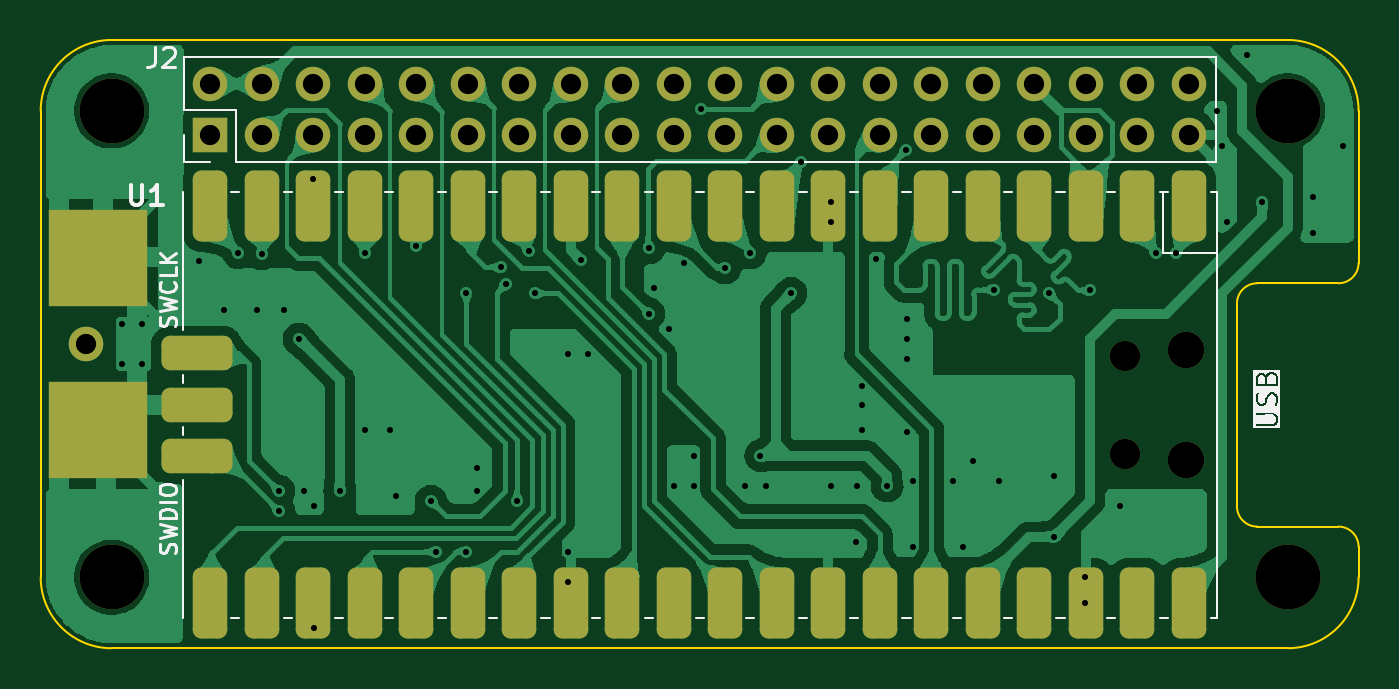
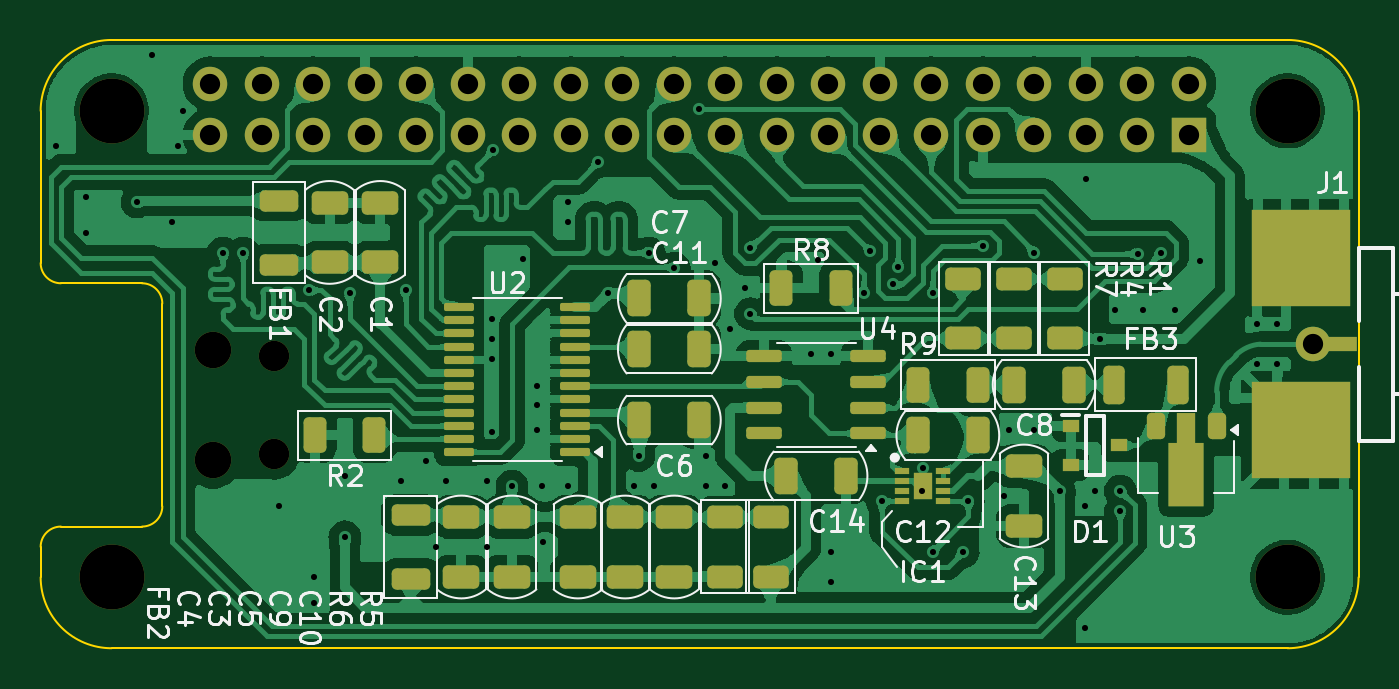
Circuit board: 11 layer files. Board 65.0 x 30.0 mm.
- bottom_copper: ADC_pHAT-B_Cu.gbr (236434 bytes)
- bottom_mask: ADC_pHAT-B_Mask.gbr (7624 bytes)
- paste: ADC_pHAT-B_Paste.gbr (6064 bytes)
- bottom_silk: ADC_pHAT-B_Silkscreen.gbr (49350 bytes)
- outline: ADC_pHAT-Edge_Cuts.gbr (1459 bytes)
- top_copper: ADC_pHAT-F_Cu.gbr (142682 bytes)
- top_mask: ADC_pHAT-F_Mask.gbr (3929 bytes)
- paste: ADC_pHAT-F_Paste.gbr (576 bytes)
- top_silk: ADC_pHAT-F_Silkscreen.gbr (16093 bytes)
- drill: ADC_pHAT-NPTH.drl (586 bytes)
- drill: ADC_pHAT-PTH.drl (2253 bytes)

=== bottom_copper: ADC_pHAT-B_Cu.gbr (236434 bytes, source omitted) ===
=== bottom_mask: ADC_pHAT-B_Mask.gbr (7624 bytes, source omitted) ===
=== paste: ADC_pHAT-B_Paste.gbr ===
%TF.GenerationSoftware,KiCad,Pcbnew,8.0.2*%
%TF.CreationDate,2024-05-17T00:49:12+07:00*%
%TF.ProjectId,ADC_pHAT,4144435f-7048-4415-942e-6b696361645f,rev?*%
%TF.SameCoordinates,PX5cbead0PY56c8cc0*%
%TF.FileFunction,Paste,Bot*%
%TF.FilePolarity,Positive*%
%FSLAX46Y46*%
G04 Gerber Fmt 4.6, Leading zero omitted, Abs format (unit mm)*
G04 Created by KiCad (PCBNEW 8.0.2) date 2024-05-17 00:49:12*
%MOMM*%
%LPD*%
G01*
G04 APERTURE LIST*
G04 Aperture macros list*
%AMRoundRect*
0 Rectangle with rounded corners*
0 $1 Rounding radius*
0 $2 $3 $4 $5 $6 $7 $8 $9 X,Y pos of 4 corners*
0 Add a 4 corners polygon primitive as box body*
4,1,4,$2,$3,$4,$5,$6,$7,$8,$9,$2,$3,0*
0 Add four circle primitives for the rounded corners*
1,1,$1+$1,$2,$3*
1,1,$1+$1,$4,$5*
1,1,$1+$1,$6,$7*
1,1,$1+$1,$8,$9*
0 Add four rect primitives between the rounded corners*
20,1,$1+$1,$2,$3,$4,$5,0*
20,1,$1+$1,$4,$5,$6,$7,0*
20,1,$1+$1,$6,$7,$8,$9,0*
20,1,$1+$1,$8,$9,$2,$3,0*%
%AMFreePoly0*
4,1,9,3.862500,-0.866500,0.737500,-0.866500,0.737500,-0.450000,-0.737500,-0.450000,-0.737500,0.450000,0.737500,0.450000,0.737500,0.866500,3.862500,0.866500,3.862500,-0.866500,3.862500,-0.866500,$1*%
G04 Aperture macros list end*
%ADD10RoundRect,0.250000X-0.275000X-0.700000X0.275000X-0.700000X0.275000X0.700000X-0.275000X0.700000X0*%
%ADD11RoundRect,0.250000X0.650000X-0.325000X0.650000X0.325000X-0.650000X0.325000X-0.650000X-0.325000X0*%
%ADD12RoundRect,0.250000X-0.650000X0.325000X-0.650000X-0.325000X0.650000X-0.325000X0.650000X0.325000X0*%
%ADD13RoundRect,0.250000X0.625000X-0.312500X0.625000X0.312500X-0.625000X0.312500X-0.625000X-0.312500X0*%
%ADD14R,0.850000X0.600000*%
%ADD15RoundRect,0.150000X-0.725000X-0.150000X0.725000X-0.150000X0.725000X0.150000X-0.725000X0.150000X0*%
%ADD16RoundRect,0.100000X-0.637500X-0.100000X0.637500X-0.100000X0.637500X0.100000X-0.637500X0.100000X0*%
%ADD17RoundRect,0.250000X0.325000X0.650000X-0.325000X0.650000X-0.325000X-0.650000X0.325000X-0.650000X0*%
%ADD18RoundRect,0.250000X0.312500X0.625000X-0.312500X0.625000X-0.312500X-0.625000X0.312500X-0.625000X0*%
%ADD19RoundRect,0.250000X-0.312500X-0.625000X0.312500X-0.625000X0.312500X0.625000X-0.312500X0.625000X0*%
%ADD20RoundRect,0.250000X-0.325000X-0.650000X0.325000X-0.650000X0.325000X0.650000X-0.325000X0.650000X0*%
%ADD21RoundRect,0.250000X-0.625000X0.312500X-0.625000X-0.312500X0.625000X-0.312500X0.625000X0.312500X0*%
%ADD22R,2.350000X0.700000*%
%ADD23R,4.900000X4.800000*%
%ADD24RoundRect,0.250000X0.700000X-0.275000X0.700000X0.275000X-0.700000X0.275000X-0.700000X-0.275000X0*%
%ADD25RoundRect,0.225000X-0.225000X0.425000X-0.225000X-0.425000X0.225000X-0.425000X0.225000X0.425000X0*%
%ADD26FreePoly0,270.000000*%
%ADD27RoundRect,0.250000X-0.700000X0.275000X-0.700000X-0.275000X0.700000X-0.275000X0.700000X0.275000X0*%
%ADD28R,0.750000X0.300000*%
%ADD29R,0.900000X1.300000*%
G04 APERTURE END LIST*
D10*
%TO.C,FB3*%
X8925000Y12750000D03*
X12075000Y12750000D03*
%TD*%
D11*
%TO.C,C13*%
X16500000Y5775000D03*
X16500000Y8725000D03*
%TD*%
D12*
%TO.C,C9*%
X36172500Y6225000D03*
X36172500Y3275000D03*
%TD*%
%TO.C,C4*%
X44250000Y6225000D03*
X44250000Y3275000D03*
%TD*%
D13*
%TO.C,R5*%
X29000000Y3287500D03*
X29000000Y6212500D03*
%TD*%
D14*
%TO.C,D1*%
X14200000Y10700000D03*
X14200000Y8800000D03*
X11800000Y9750000D03*
%TD*%
D15*
%TO.C,U4*%
X24175000Y10345000D03*
X24175000Y11615000D03*
X24175000Y12885000D03*
X24175000Y14155000D03*
X29325000Y14155000D03*
X29325000Y12885000D03*
X29325000Y11615000D03*
X29325000Y10345000D03*
%TD*%
D16*
%TO.C,U2*%
X38637500Y9425000D03*
X38637500Y10075000D03*
X38637500Y10725000D03*
X38637500Y11375000D03*
X38637500Y12025000D03*
X38637500Y12675000D03*
X38637500Y13325000D03*
X38637500Y13975000D03*
X38637500Y14625000D03*
X38637500Y15275000D03*
X38637500Y15925000D03*
X38637500Y16575000D03*
X44362500Y16575000D03*
X44362500Y15925000D03*
X44362500Y15275000D03*
X44362500Y14625000D03*
X44362500Y13975000D03*
X44362500Y13325000D03*
X44362500Y12675000D03*
X44362500Y12025000D03*
X44362500Y11375000D03*
X44362500Y10725000D03*
X44362500Y10075000D03*
X44362500Y9425000D03*
%TD*%
D17*
%TO.C,C11*%
X35475000Y14500000D03*
X32525000Y14500000D03*
%TD*%
%TO.C,C7*%
X35475000Y17000000D03*
X32525000Y17000000D03*
%TD*%
D18*
%TO.C,R8*%
X28462500Y17500000D03*
X25537500Y17500000D03*
%TD*%
D19*
%TO.C,R2*%
X48537500Y10250000D03*
X51462500Y10250000D03*
%TD*%
D11*
%TO.C,C2*%
X50750000Y18775000D03*
X50750000Y21725000D03*
%TD*%
D20*
%TO.C,C8*%
X14025000Y12750000D03*
X16975000Y12750000D03*
%TD*%
D21*
%TO.C,R7*%
X19500000Y17962500D03*
X19500000Y15037500D03*
%TD*%
D17*
%TO.C,C6*%
X35475000Y11000000D03*
X32525000Y11000000D03*
%TD*%
D18*
%TO.C,R9*%
X21712500Y12750000D03*
X18787500Y12750000D03*
%TD*%
D13*
%TO.C,R4*%
X17000000Y15037500D03*
X17000000Y17962500D03*
%TD*%
D22*
%TO.C,J1*%
X1250000Y14750000D03*
D23*
X2825000Y19000000D03*
X2825000Y10500000D03*
%TD*%
D11*
%TO.C,C1*%
X48250000Y18775000D03*
X48250000Y21725000D03*
%TD*%
D13*
%TO.C,R6*%
X31250000Y3287500D03*
X31250000Y6212500D03*
%TD*%
D24*
%TO.C,FB2*%
X46750000Y3175000D03*
X46750000Y6325000D03*
%TD*%
D12*
%TO.C,C10*%
X33750000Y6225000D03*
X33750000Y3275000D03*
%TD*%
D25*
%TO.C,U3*%
X7000000Y10700000D03*
D26*
X8500000Y10612500D03*
D25*
X10000000Y10700000D03*
%TD*%
D12*
%TO.C,C5*%
X38500000Y6225000D03*
X38500000Y3275000D03*
%TD*%
D27*
%TO.C,FB1*%
X53250000Y21825000D03*
X53250000Y18675000D03*
%TD*%
D21*
%TO.C,R1*%
X14500000Y17962500D03*
X14500000Y15037500D03*
%TD*%
D20*
%TO.C,C12*%
X18775000Y10250000D03*
X21725000Y10250000D03*
%TD*%
%TO.C,C14*%
X25275000Y8250000D03*
X28225000Y8250000D03*
%TD*%
D12*
%TO.C,C3*%
X41750000Y6225000D03*
X41750000Y3275000D03*
%TD*%
D28*
%TO.C,IC1*%
X22500000Y8500000D03*
X22500000Y8000000D03*
X22500000Y7500000D03*
X22500000Y7000000D03*
X20500000Y7000000D03*
X20500000Y7500000D03*
X20500000Y8000000D03*
X20500000Y8500000D03*
D29*
X21500000Y7750000D03*
%TD*%
M02*

=== bottom_silk: ADC_pHAT-B_Silkscreen.gbr (49350 bytes, source omitted) ===
=== outline: ADC_pHAT-Edge_Cuts.gbr ===
%TF.GenerationSoftware,KiCad,Pcbnew,8.0.2*%
%TF.CreationDate,2024-05-17T00:49:12+07:00*%
%TF.ProjectId,ADC_pHAT,4144435f-7048-4415-942e-6b696361645f,rev?*%
%TF.SameCoordinates,PX5cbead0PY56c8cc0*%
%TF.FileFunction,Profile,NP*%
%FSLAX46Y46*%
G04 Gerber Fmt 4.6, Leading zero omitted, Abs format (unit mm)*
G04 Created by KiCad (PCBNEW 8.0.2) date 2024-05-17 00:49:12*
%MOMM*%
%LPD*%
G01*
G04 APERTURE LIST*
%TA.AperFunction,Profile*%
%ADD10C,0.100000*%
%TD*%
G04 APERTURE END LIST*
D10*
X64999999Y3250001D02*
G75*
G02*
X61500000Y-249999I-3499999J-1D01*
G01*
X61500000Y-250000D02*
X3500000Y-250000D01*
X59000000Y16750000D02*
G75*
G02*
X60000000Y17750000I1000000J0D01*
G01*
X60000000Y17750000D02*
X64000000Y17750000D01*
X64000000Y5750000D02*
G75*
G02*
X65000000Y4750000I0J-1000000D01*
G01*
X0Y3250000D02*
X0Y26250000D01*
X61499999Y29749999D02*
G75*
G02*
X64999999Y26250000I1J-3499999D01*
G01*
X59000000Y6750000D02*
X59000000Y16750000D01*
X65000000Y18750000D02*
G75*
G02*
X64000000Y17750000I-1000000J0D01*
G01*
X60000000Y5750000D02*
G75*
G02*
X59000000Y6750000I0J1000000D01*
G01*
X1Y26250000D02*
G75*
G02*
X3500000Y29749999I3499999J0D01*
G01*
X3500000Y29750000D02*
X61500000Y29750000D01*
X64000000Y5750000D02*
X60000000Y5750000D01*
X3500001Y-249999D02*
G75*
G02*
X1Y3250000I-1J3499999D01*
G01*
X65000000Y26250000D02*
X65000000Y18750000D01*
X65000000Y4750000D02*
X65000000Y3250000D01*
M02*

=== top_copper: ADC_pHAT-F_Cu.gbr (142682 bytes, source omitted) ===
=== top_mask: ADC_pHAT-F_Mask.gbr ===
%TF.GenerationSoftware,KiCad,Pcbnew,8.0.2*%
%TF.CreationDate,2024-05-17T00:49:12+07:00*%
%TF.ProjectId,ADC_pHAT,4144435f-7048-4415-942e-6b696361645f,rev?*%
%TF.SameCoordinates,PX5cbead0PY56c8cc0*%
%TF.FileFunction,Soldermask,Top*%
%TF.FilePolarity,Negative*%
%FSLAX46Y46*%
G04 Gerber Fmt 4.6, Leading zero omitted, Abs format (unit mm)*
G04 Created by KiCad (PCBNEW 8.0.2) date 2024-05-17 00:49:12*
%MOMM*%
%LPD*%
G01*
G04 APERTURE LIST*
G04 Aperture macros list*
%AMRoundRect*
0 Rectangle with rounded corners*
0 $1 Rounding radius*
0 $2 $3 $4 $5 $6 $7 $8 $9 X,Y pos of 4 corners*
0 Add a 4 corners polygon primitive as box body*
4,1,4,$2,$3,$4,$5,$6,$7,$8,$9,$2,$3,0*
0 Add four circle primitives for the rounded corners*
1,1,$1+$1,$2,$3*
1,1,$1+$1,$4,$5*
1,1,$1+$1,$6,$7*
1,1,$1+$1,$8,$9*
0 Add four rect primitives between the rounded corners*
20,1,$1+$1,$2,$3,$4,$5,0*
20,1,$1+$1,$4,$5,$6,$7,0*
20,1,$1+$1,$6,$7,$8,$9,0*
20,1,$1+$1,$8,$9,$2,$3,0*%
G04 Aperture macros list end*
%ADD10R,1.700000X1.700000*%
%ADD11O,1.700000X1.700000*%
%ADD12C,3.200000*%
%ADD13O,1.800000X1.800000*%
%ADD14O,1.500000X1.500000*%
%ADD15RoundRect,0.425000X-0.425000X1.325000X-0.425000X-1.325000X0.425000X-1.325000X0.425000X1.325000X0*%
%ADD16RoundRect,0.425000X-1.325000X-0.425000X1.325000X-0.425000X1.325000X0.425000X-1.325000X0.425000X0*%
%ADD17C,1.700000*%
%ADD18R,4.900000X4.800000*%
G04 APERTURE END LIST*
D10*
%TO.C,J2*%
X8375000Y25050000D03*
D11*
X8375000Y27590000D03*
X10915000Y25050000D03*
X10915000Y27590000D03*
X13455000Y25050000D03*
X13455000Y27590000D03*
X15995000Y25050000D03*
X15995000Y27590000D03*
X18535000Y25050000D03*
X18535000Y27590000D03*
X21075000Y25050000D03*
X21075000Y27590000D03*
X23615000Y25050000D03*
X23615000Y27590000D03*
X26155000Y25050000D03*
X26155000Y27590000D03*
X28695000Y25050000D03*
X28695000Y27590000D03*
X31235000Y25050000D03*
X31235000Y27590000D03*
X33775000Y25050000D03*
X33775000Y27590000D03*
X36315000Y25050000D03*
X36315000Y27590000D03*
X38855000Y25050000D03*
X38855000Y27590000D03*
X41395000Y25050000D03*
X41395000Y27590000D03*
X43935000Y25050000D03*
X43935000Y27590000D03*
X46475000Y25050000D03*
X46475000Y27590000D03*
X49015000Y25050000D03*
X49015000Y27590000D03*
X51555000Y25050000D03*
X51555000Y27590000D03*
X54095000Y25050000D03*
X54095000Y27590000D03*
X56635000Y25050000D03*
X56635000Y27590000D03*
%TD*%
D12*
%TO.C,REF\u002A\u002A*%
X61500000Y3250000D03*
%TD*%
%TO.C,REF\u002A\u002A*%
X3500000Y3250000D03*
%TD*%
D13*
%TO.C,U1*%
X56500000Y14475000D03*
D14*
X53470000Y14175000D03*
X53470000Y9325000D03*
D13*
X56500000Y9025000D03*
D15*
X56630000Y21540000D03*
X54090000Y21540000D03*
X51550000Y21540000D03*
X49010000Y21540000D03*
X46470000Y21540000D03*
X43930000Y21540000D03*
X41390000Y21540000D03*
X38850000Y21540000D03*
X36310000Y21540000D03*
X33770000Y21540000D03*
X31230000Y21540000D03*
X28690000Y21540000D03*
X26150000Y21540000D03*
X23610000Y21540000D03*
X21070000Y21540000D03*
X18530000Y21540000D03*
X15990000Y21540000D03*
X13450000Y21540000D03*
X10910000Y21540000D03*
X8370000Y21540000D03*
X8370000Y1960000D03*
X10910000Y1960000D03*
X13450000Y1960000D03*
X15990000Y1960000D03*
X18530000Y1960000D03*
X21070000Y1960000D03*
X23610000Y1960000D03*
X26150000Y1960000D03*
X28690000Y1960000D03*
X31230000Y1960000D03*
X33770000Y1960000D03*
X36310000Y1960000D03*
X38850000Y1960000D03*
X41390000Y1960000D03*
X43930000Y1960000D03*
X46470000Y1960000D03*
X49010000Y1960000D03*
X51550000Y1960000D03*
X54090000Y1960000D03*
X56630000Y1960000D03*
D16*
X7700000Y14290000D03*
X7700000Y11750000D03*
X7700000Y9210000D03*
%TD*%
D12*
%TO.C,REF\u002A\u002A*%
X61500000Y26250000D03*
%TD*%
%TO.C,REF\u002A\u002A*%
X3500000Y26250000D03*
%TD*%
D17*
%TO.C, *%
X2250000Y14750000D03*
%TD*%
D18*
%TO.C,J1*%
X2825000Y19000000D03*
X2825000Y10500000D03*
%TD*%
M02*

=== paste: ADC_pHAT-F_Paste.gbr ===
%TF.GenerationSoftware,KiCad,Pcbnew,8.0.2*%
%TF.CreationDate,2024-05-17T00:49:12+07:00*%
%TF.ProjectId,ADC_pHAT,4144435f-7048-4415-942e-6b696361645f,rev?*%
%TF.SameCoordinates,PX5cbead0PY56c8cc0*%
%TF.FileFunction,Paste,Top*%
%TF.FilePolarity,Positive*%
%FSLAX46Y46*%
G04 Gerber Fmt 4.6, Leading zero omitted, Abs format (unit mm)*
G04 Created by KiCad (PCBNEW 8.0.2) date 2024-05-17 00:49:12*
%MOMM*%
%LPD*%
G01*
G04 APERTURE LIST*
%ADD10R,4.900000X4.800000*%
G04 APERTURE END LIST*
D10*
%TO.C,J1*%
X2825000Y19000000D03*
X2825000Y10500000D03*
%TD*%
M02*

=== top_silk: ADC_pHAT-F_Silkscreen.gbr (16093 bytes, source omitted) ===
=== drill: ADC_pHAT-NPTH.drl ===
M48
; DRILL file {KiCad 8.0.2} date 2024-05-17T00:49:14+0700
; FORMAT={-:-/ absolute / metric / decimal}
; #@! TF.CreationDate,2024-05-17T00:49:14+07:00
; #@! TF.GenerationSoftware,Kicad,Pcbnew,8.0.2
; #@! TF.FileFunction,NonPlated,1,2,NPTH
FMAT,2
METRIC
; #@! TA.AperFunction,NonPlated,NPTH,ComponentDrill
T1C1.500
; #@! TA.AperFunction,NonPlated,NPTH,ComponentDrill
T2C1.800
; #@! TA.AperFunction,NonPlated,NPTH,ComponentDrill
T3C3.200
%
G90
G05
T1
X53.47Y14.175
X53.47Y9.325
T2
X56.5Y14.475
X56.5Y9.025
T3
X3.5Y26.25
X3.5Y3.25
X61.5Y26.25
X61.5Y3.25
M30

=== drill: ADC_pHAT-PTH.drl ===
M48
; DRILL file {KiCad 8.0.2} date 2024-05-17T00:49:14+0700
; FORMAT={-:-/ absolute / metric / decimal}
; #@! TF.CreationDate,2024-05-17T00:49:14+07:00
; #@! TF.GenerationSoftware,Kicad,Pcbnew,8.0.2
; #@! TF.FileFunction,Plated,1,2,PTH
FMAT,2
METRIC
; #@! TA.AperFunction,Plated,PTH,ViaDrill
T1C0.300
; #@! TA.AperFunction,Plated,PTH,ViaDrill
T2C1.000
; #@! TA.AperFunction,Plated,PTH,ComponentDrill
T3C1.000
%
G90
G05
T1
X4.0Y15.75
X4.0Y13.75
X5.0Y15.75
X5.0Y13.75
X7.8Y18.85
X9.05Y16.45
X9.75Y19.25
X10.65Y16.45
X10.9Y19.2
X11.75Y7.5
X11.75Y6.5
X12.0Y16.45
X12.75Y15.0
X13.0Y7.5
X13.45Y22.9
X13.5Y6.75
X13.5Y0.75
X14.75Y7.5
X15.99Y19.25
X16.0Y10.5
X17.25Y10.5
X17.5Y7.25
X18.5Y19.6
X19.25Y7.0
X19.5Y4.5
X21.0Y17.25
X21.0Y4.5
X21.5Y8.625
X21.525Y7.525
X22.7Y18.55
X22.95Y17.7
X23.5Y7.0
X24.075Y19.325
X24.4Y17.25
X26.0Y14.25
X26.0Y4.5
X26.0Y3.0
X26.65Y18.9
X27.0Y14.25
X30.0Y19.5
X30.0Y16.25
X30.25Y17.5
X31.0Y15.5
X31.25Y7.75
X31.75Y18.75
X32.2Y9.25
X32.2Y7.75
X32.55Y26.35
X33.75Y18.5
X34.75Y7.75
X35.0Y19.25
X35.5Y9.25
X35.75Y7.75
X37.0Y17.25
X37.5Y23.75
X39.0Y21.75
X39.0Y20.75
X39.0Y7.75
X40.212Y5.0
X40.25Y7.75
X40.5Y12.7
X40.5Y11.75
X40.5Y10.5
X41.2Y18.95
X41.75Y7.75
X42.675Y24.325
X42.75Y16.0
X42.75Y15.0
X42.75Y14.0
X42.75Y10.4
X43.0Y8.0
X43.0Y4.75
X45.0Y8.0
X45.5Y4.75
X46.0Y9.0
X47.0Y17.425
X47.25Y8.0
X49.75Y17.25
X50.0Y8.25
X50.0Y5.25
X51.5Y3.25
X51.5Y2.0
X51.75Y17.4
X53.25Y6.75
X55.0Y19.25
X56.0Y19.25
X58.0Y26.25
X58.25Y24.5
X58.5Y20.75
X59.5Y29.0
X60.25Y21.75
X62.75Y22.0
X62.75Y20.25
X64.25Y24.5
T2
X2.25Y14.75
T3
X8.375Y27.59
X8.375Y25.05
X10.915Y27.59
X10.915Y25.05
X13.455Y27.59
X13.455Y25.05
X15.995Y27.59
X15.995Y25.05
X18.535Y27.59
X18.535Y25.05
X21.075Y27.59
X21.075Y25.05
X23.615Y27.59
X23.615Y25.05
X26.155Y27.59
X26.155Y25.05
X28.695Y27.59
X28.695Y25.05
X31.235Y27.59
X31.235Y25.05
X33.775Y27.59
X33.775Y25.05
X36.315Y27.59
X36.315Y25.05
X38.855Y27.59
X38.855Y25.05
X41.395Y27.59
X41.395Y25.05
X43.935Y27.59
X43.935Y25.05
X46.475Y27.59
X46.475Y25.05
X49.015Y27.59
X49.015Y25.05
X51.555Y27.59
X51.555Y25.05
X54.095Y27.59
X54.095Y25.05
X56.635Y27.59
X56.635Y25.05
M30
